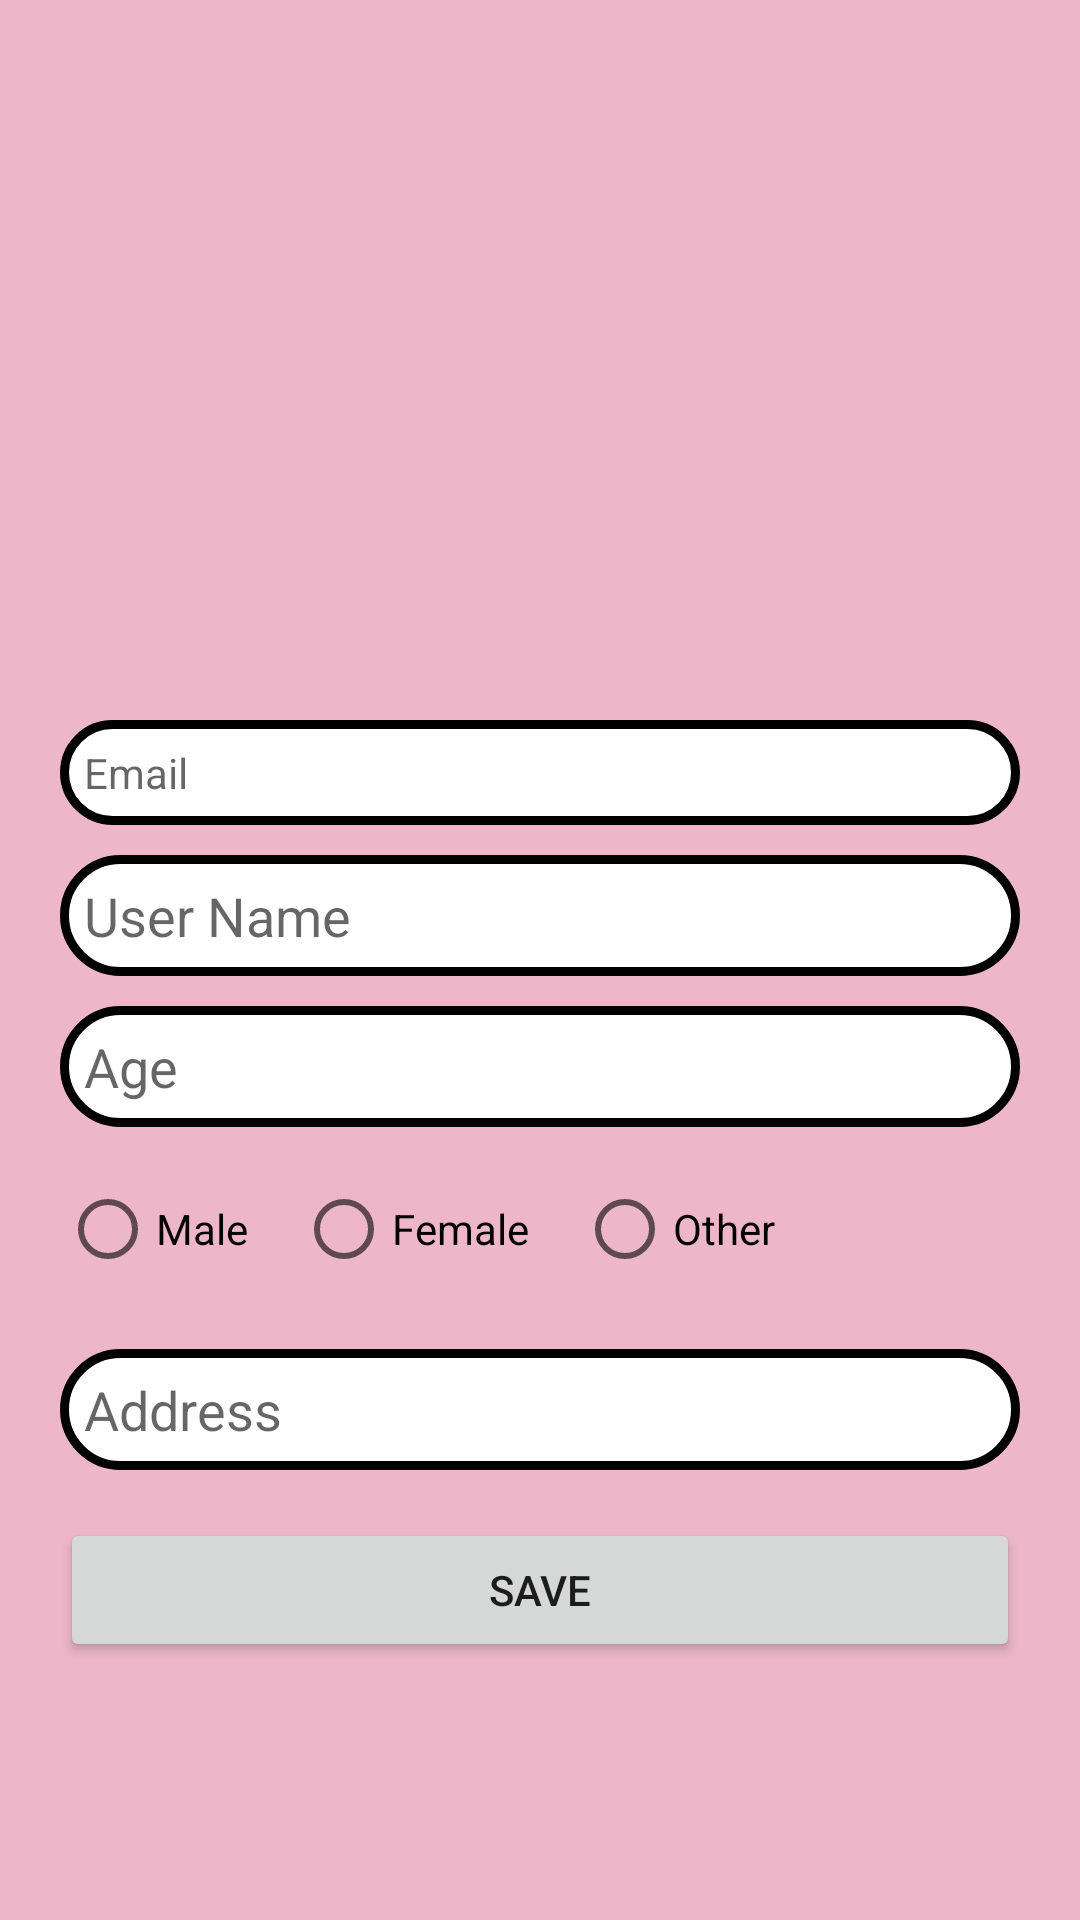

Here is an Android app screen rendered from its layout file. Give the layout XML and the strings, colors and styles it references.
<!-- AndroidManifest.xml: application theme Theme.TaleTrove -->
<!-- res/layout/activity_edit_profile.xml -->
<?xml version="1.0" encoding="utf-8"?>
<LinearLayout xmlns:android="http://schemas.android.com/apk/res/android"
    android:layout_width="match_parent"
    android:layout_height="match_parent"
    android:padding="20dp"
    android:background="@color/pale_violet_red_50"
    android:orientation="vertical">

    <ImageView
        android:id="@+id/editImage"
        android:layout_width="200dp"
        android:layout_height="200dp"
        android:background="@drawable/login"
        android:layout_gravity="center"/>

    <TextView
        android:id="@+id/etEmail"
        android:layout_width="match_parent"
        android:layout_height="wrap_content"
        android:hint="Email"
        android:inputType="textPersonName"
        android:padding="8dp"
        android:background="@drawable/white_box"
        android:layout_marginBottom="10dp"
        android:layout_marginTop="20dp"/>

    <EditText
        android:id="@+id/etName"
        android:layout_width="match_parent"
        android:layout_height="wrap_content"
        android:hint="User Name"
        android:inputType="textPersonName"
        android:padding="8dp"
        android:background="@drawable/white_box"
        android:layout_marginBottom="10dp"/>

    <EditText
        android:id="@+id/etAge"
        android:layout_width="match_parent"
        android:layout_height="wrap_content"
        android:hint="Age"
        android:inputType="textPersonName"
        android:padding="8dp"
        android:background="@drawable/white_box"
        android:layout_marginBottom="10dp"/>

    <RadioGroup
        android:id="@+id/etGender"
        android:layout_width="match_parent"
        android:layout_height="wrap_content"
        android:orientation="horizontal"
        android:layout_marginBottom="16dp">

        <RadioButton
            android:id="@+id/etMale"
            android:layout_width="wrap_content"
            android:layout_height="wrap_content"
            android:text="Male" />

        <RadioButton
            android:id="@+id/etFemale"
            android:layout_width="wrap_content"
            android:layout_height="wrap_content"
            android:text="Female"
            android:layout_marginStart="16dp"/>

        <RadioButton
            android:id="@+id/etOther"
            android:layout_width="wrap_content"
            android:layout_height="wrap_content"
            android:text="Other"
            android:layout_marginStart="16dp"/>
    </RadioGroup>

    <EditText
        android:id="@+id/etAddress"
        android:layout_width="match_parent"
        android:layout_height="wrap_content"
        android:hint="Address"
        android:inputType="textPersonName"
        android:padding="8dp"
        android:background="@drawable/white_box"/>

    <Button
        android:id="@+id/btnSave"
        android:layout_width="match_parent"
        android:layout_height="wrap_content"
        android:text="Save"
        android:layout_marginTop="16dp" />
</LinearLayout>
<!-- resources referenced by this layout -->
<resources>
  <color name="pale_violet_red_50">#80DB7093</color>
  <!-- drawable white_box (drawable) -->
  <?xml version="1.0" encoding="utf-8"?>
  <shape xmlns:android="http://schemas.android.com/apk/res/android"
      android:shape="rectangle">
  
      <corners
          android:radius="30dp"/>
      <stroke
          android:color="@color/black"
          android:width="3dp"/>
      <solid
          android:color="@color/white"/>
  
  </shape>
  <style name="Theme.TaleTrove" parent="Base.Theme.TaleTrove" />
  <color name="black">#FF000000</color>
  <color name="white">#FFFFFFFF</color>
  <style name="Base.Theme.TaleTrove" parent="Theme.MaterialComponents.DayNight.NoActionBar">
          
          <item name="android:windowLightStatusBar">true</item>
          <item name="android:statusBarColor">@android:color/transparent</item>
          <item name="android:navigationBarColor">@color/black</item>
  
          
  
      </style>
</resources>
